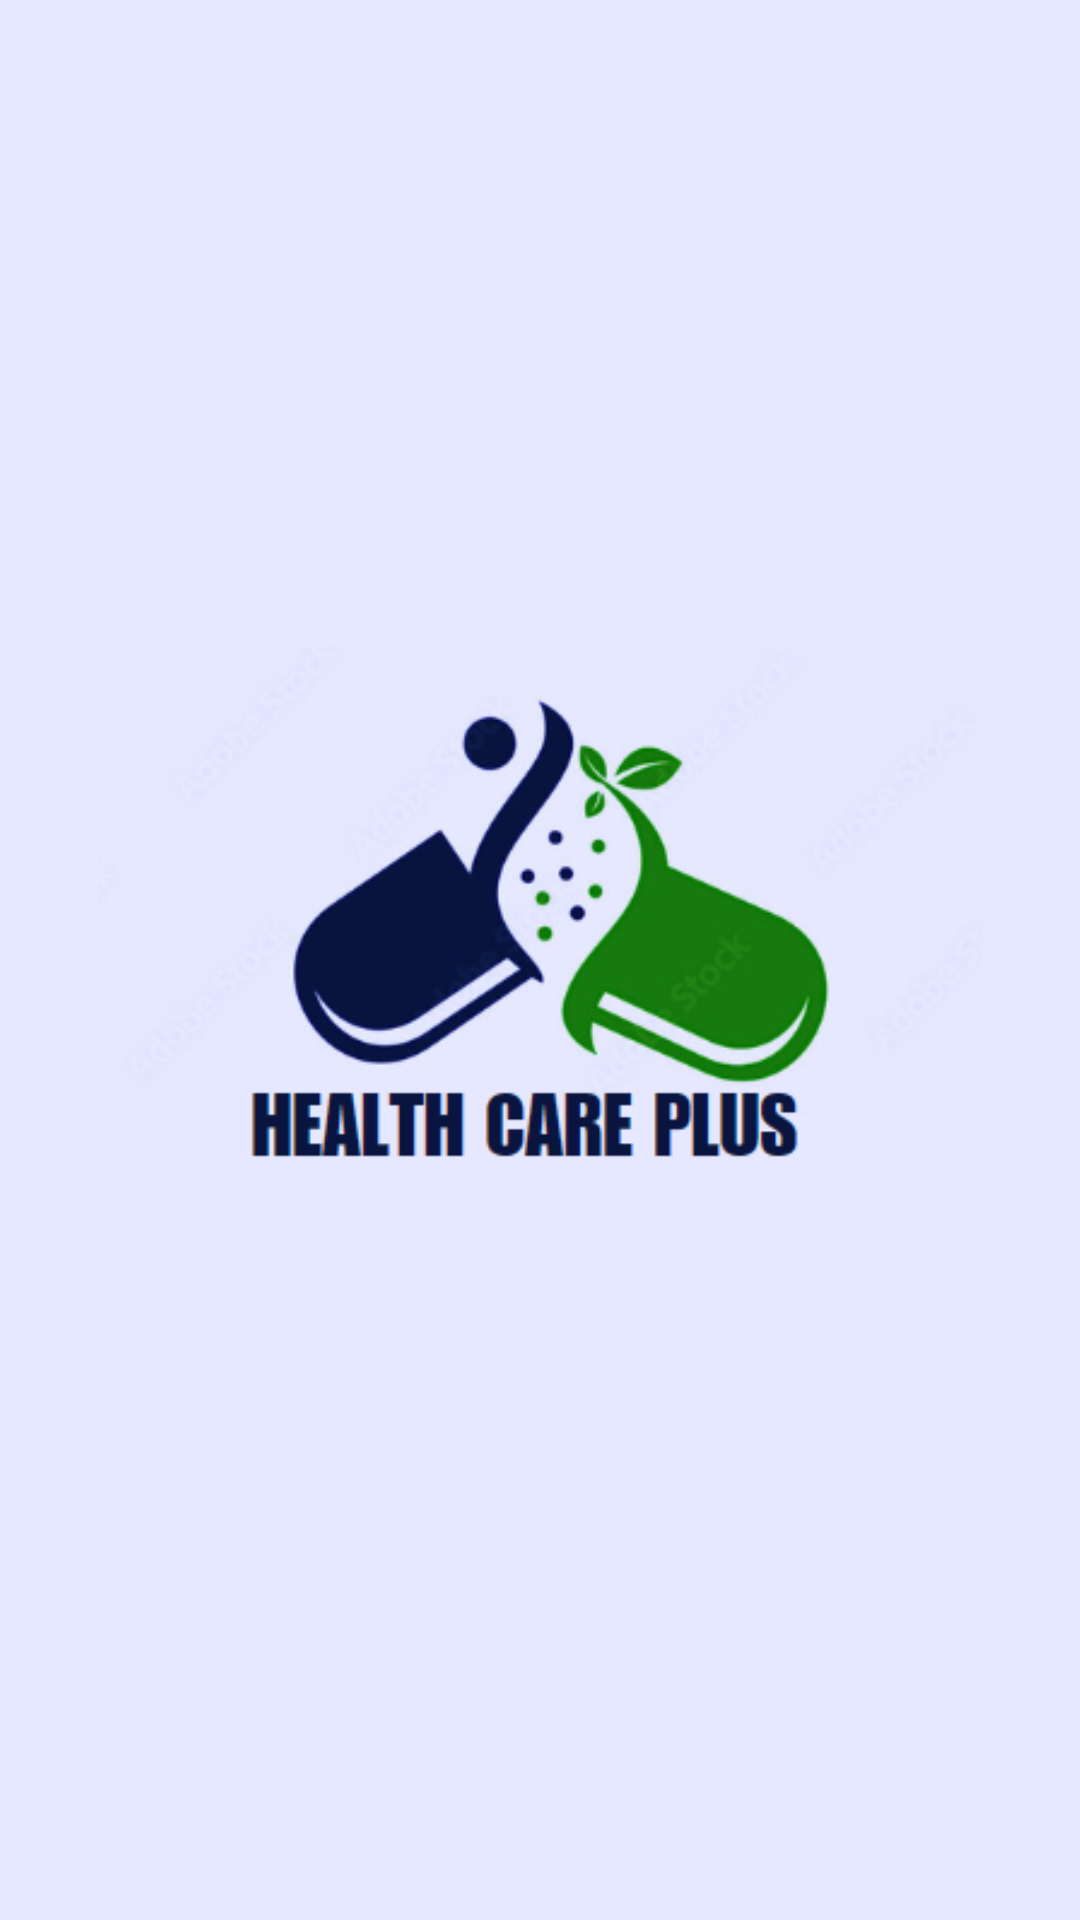

The Android layout XML behind this screen, and the referenced resources:
<!-- AndroidManifest.xml: application theme Theme.HealthCarPlus_App -->
<!-- res/layout/activity_main.xml -->
<?xml version="1.0" encoding="utf-8"?>
<androidx.constraintlayout.widget.ConstraintLayout xmlns:android="http://schemas.android.com/apk/res/android"
    xmlns:app="http://schemas.android.com/apk/res-auto"
    xmlns:tools="http://schemas.android.com/tools"
    android:layout_width="match_parent"
    android:layout_height="match_parent"
    android:background="#E6E8FF"
    tools:context=".MainActivity">

    <ImageView
        android:id="@+id/imageView"
        android:layout_width="295dp"
        android:layout_height="204dp"
        android:src="@drawable/logo_1"
        app:layout_constraintBottom_toBottomOf="parent"
        app:layout_constraintEnd_toEndOf="parent"
        app:layout_constraintStart_toStartOf="parent"
        app:layout_constraintTop_toTopOf="parent"
        app:layout_constraintVertical_bias="0.48"
        tools:ignore="MissingConstraints"
        tools:srcCompat="@tools:sample/avatars" />

</androidx.constraintlayout.widget.ConstraintLayout>
<!-- resources referenced by this layout -->
<resources>
  <!-- drawable logo_1: png bitmap (drawable, 61045 bytes) -->
  <style name="Theme.HealthCarPlus_App" parent="Base.Theme.HealthCarPlus_App" />
  <style name="Base.Theme.HealthCarPlus_App" parent="Theme.Material3.DayNight.NoActionBar">
          
          
      </style>
</resources>
